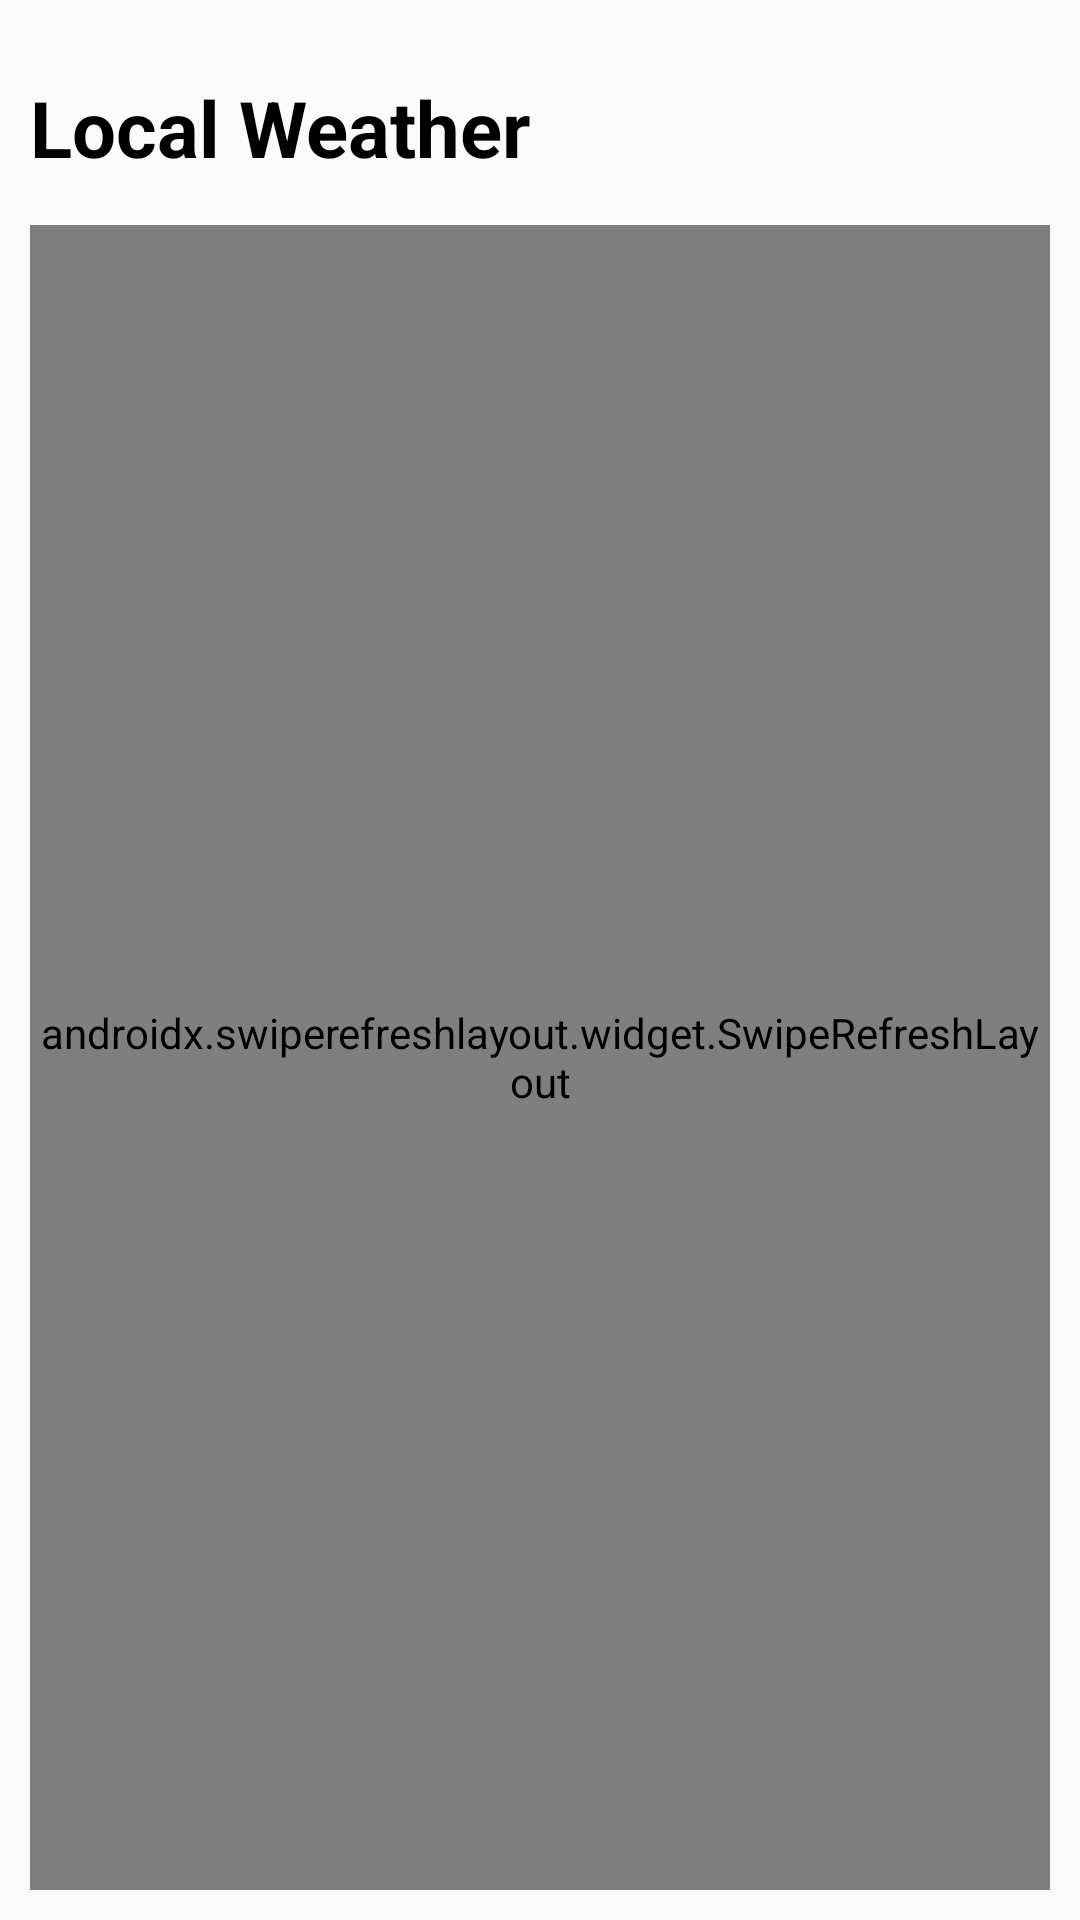

Layout XML and referenced resources for this Android screen:
<!-- AndroidManifest.xml: application theme AppTheme -->
<!-- res/layout/activity_main.xml -->
<?xml version="1.0" encoding="utf-8"?>
<layout xmlns:android="http://schemas.android.com/apk/res/android"
    xmlns:app="http://schemas.android.com/apk/res-auto"
    xmlns:tools="http://schemas.android.com/tools">

    <data>

        <import type="android.view.View" />

        <variable
            name="viewModel"
            type="com.example.metaweathersearch.ui.main.MainViewModel" />
    </data>

    <androidx.constraintlayout.widget.ConstraintLayout
        android:layout_width="match_parent"
        android:layout_height="match_parent"
        android:padding="@dimen/main_padding"
        tools:context=".ui.main.MainActivity">

        <androidx.appcompat.widget.AppCompatTextView
            android:id="@+id/textview_main_title"
            android:layout_width="match_parent"
            android:layout_height="wrap_content"
            android:layout_marginTop="@dimen/main_margin"
            android:text="@string/main_title"
            android:textColor="@color/black"
            android:textSize="26sp"
            android:textStyle="bold"
            app:layout_constraintLeft_toLeftOf="parent"
            app:layout_constraintRight_toRightOf="parent"
            app:layout_constraintTop_toTopOf="parent" />


        <androidx.swiperefreshlayout.widget.SwipeRefreshLayout
            android:id="@+id/layout_main_swipe"
            android:layout_width="0dp"
            android:layout_height="0dp"
            android:layout_marginTop="@dimen/main_margin"
            android:animateLayoutChanges="true"
            app:layout_constraintBottom_toBottomOf="parent"
            app:layout_constraintLeft_toLeftOf="parent"
            app:layout_constraintRight_toRightOf="parent"
            app:layout_constraintTop_toBottomOf="@+id/textview_main_title">

            <androidx.recyclerview.widget.RecyclerView
                android:id="@+id/recyclerview_main"
                android:layout_width="match_parent"
                android:layout_height="match_parent" />

        </androidx.swiperefreshlayout.widget.SwipeRefreshLayout>

    </androidx.constraintlayout.widget.ConstraintLayout>
</layout>
<!-- resources referenced by this layout -->
<resources>
  <color name="black">#000000</color>
  <dimen name="main_margin">15dp</dimen>
  <dimen name="main_padding">10dp</dimen>
  <string name="main_title">Local Weather</string>
  <style name="AppTheme" parent="Theme.AppCompat.Light.NoActionBar">
          
          <item name="colorPrimary">@color/colorPrimary</item>
          <item name="colorPrimaryDark">@color/colorPrimaryDark</item>
          <item name="colorAccent">@color/colorAccent</item>
      </style>
  <color name="colorPrimary">#008577</color>
  <color name="colorPrimaryDark">#00574B</color>
  <color name="colorAccent">#D81B60</color>
</resources>
